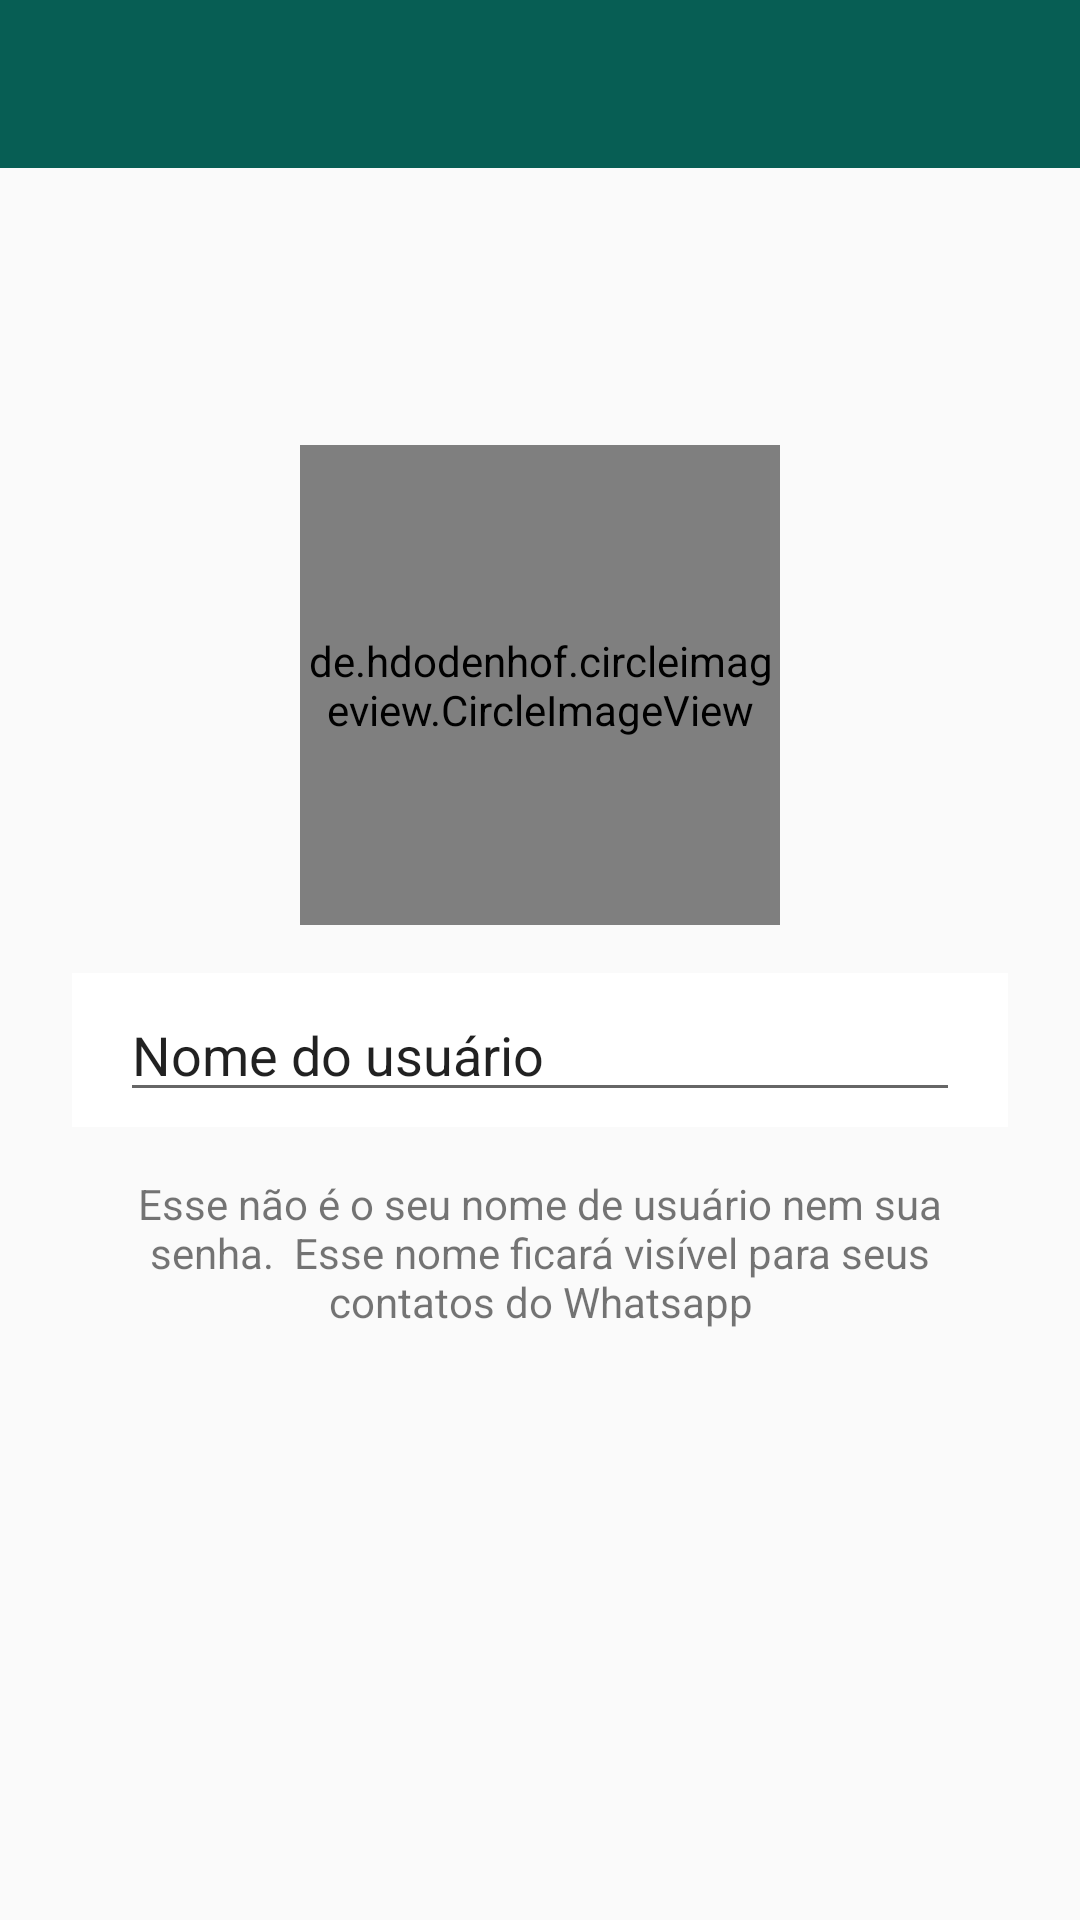

Layout XML and referenced resources for this Android screen:
<!-- AndroidManifest.xml: application theme AppTheme -->
<!-- res/layout/activity_configuracoes.xml -->
<?xml version="1.0" encoding="utf-8"?>
<androidx.constraintlayout.widget.ConstraintLayout xmlns:android="http://schemas.android.com/apk/res/android"
    xmlns:app="http://schemas.android.com/apk/res-auto"
    xmlns:tools="http://schemas.android.com/tools"
    android:layout_width="match_parent"
    android:layout_height="match_parent"
    tools:context=".activity.ConfiguracoesActivity">

    <include
        android:id="@+id/include2"
        layout="@layout/toolbar"
        android:layout_width="411dp"
        android:layout_height="0dp"
        android:layout_marginStart="32dp"
        android:layout_marginEnd="32dp"
        android:background="@color/cinza_claro"
        app:layout_constraintEnd_toEndOf="parent"
        app:layout_constraintStart_toStartOf="parent"
        app:layout_constraintTop_toTopOf="parent" />

    <de.hdodenhof.circleimageview.CircleImageView
        android:id="@+id/circleImageViewFotoPerfil"
        android:layout_width="160dp"
        android:layout_height="160dp"
        android:layout_marginBottom="16dp"
        android:src="@drawable/padrao"
        app:layout_constraintBottom_toTopOf="@+id/linearLayout2"
        app:layout_constraintEnd_toEndOf="parent"
        app:layout_constraintStart_toStartOf="parent"
        app:layout_constraintTop_toBottomOf="@+id/include2"
        app:layout_constraintVertical_bias="0.32"
        app:layout_constraintVertical_chainStyle="packed" />

    <LinearLayout
        android:id="@+id/linearLayout2"
        android:layout_width="0dp"
        android:layout_height="wrap_content"
        android:layout_marginStart="24dp"
        android:layout_marginEnd="24dp"
        android:layout_marginBottom="16dp"
        android:background="@android:color/white"
        android:orientation="horizontal"
        android:paddingLeft="16dp"
        android:paddingTop="5dp"
        android:paddingRight="16dp"
        android:paddingBottom="5dp"
        app:layout_constraintBottom_toTopOf="@+id/textView"
        app:layout_constraintEnd_toEndOf="parent"
        app:layout_constraintStart_toStartOf="parent"
        app:layout_constraintTop_toBottomOf="@+id/circleImageViewFotoPerfil">

        <EditText
            android:id="@+id/editText"
            android:layout_width="wrap_content"
            android:layout_height="wrap_content"
            android:layout_weight="1"
            android:ems="10"
            android:inputType="textPersonName"
            android:text="Nome do usuário" />

        <ImageView
            android:id="@+id/imageView"
            android:layout_width="wrap_content"
            android:layout_height="wrap_content"
            android:layout_gravity="center_vertical"
            android:background="@drawable/ic_editar_verde_24dp" />
    </LinearLayout>

    <TextView
        android:id="@+id/textView"
        android:layout_width="0dp"
        android:layout_height="wrap_content"
        android:layout_marginStart="24dp"
        android:layout_marginEnd="24dp"
        android:text="Esse não é o seu nome de usuário nem sua senha.  Esse nome ficará visível para seus contatos do Whatsapp"
        android:textAlignment="center"
        app:layout_constraintBottom_toBottomOf="parent"
        app:layout_constraintEnd_toEndOf="parent"
        app:layout_constraintStart_toStartOf="parent"
        app:layout_constraintTop_toBottomOf="@+id/linearLayout2" />

</androidx.constraintlayout.widget.ConstraintLayout>
<!-- res/layout/toolbar.xml (included above) -->
<?xml version="1.0" encoding="utf-8"?>
<FrameLayout xmlns:android="http://schemas.android.com/apk/res/android"
    android:layout_width="match_parent" android:layout_height="wrap_content">

    <androidx.appcompat.widget.Toolbar
        android:id="@+id/toolbarPrincipal"
        android:layout_width="match_parent"
        android:layout_height="?attr/actionBarSize"
        android:background="@color/colorPrimary"
        android:theme="@style/Toolbar"

        />
</FrameLayout>
<!-- resources referenced by this layout -->
<resources>
  <color name="cinza_claro">#EEEEEE</color>
  <color name="colorPrimary">#075e54</color>
  <style name="Toolbar" parent="Theme.AppCompat.NoActionBar"> </style>
  <style name="AppTheme" parent="Theme.AppCompat.Light.NoActionBar">
          
          <item name="colorPrimary">@color/colorPrimary</item>
          <item name="colorPrimaryDark">@color/colorPrimaryDark</item>
          <item name="colorAccent">@color/colorAccent</item>
      </style>
  <color name="colorPrimaryDark">#054d44</color>
  <color name="colorAccent">#25d366</color>
</resources>
